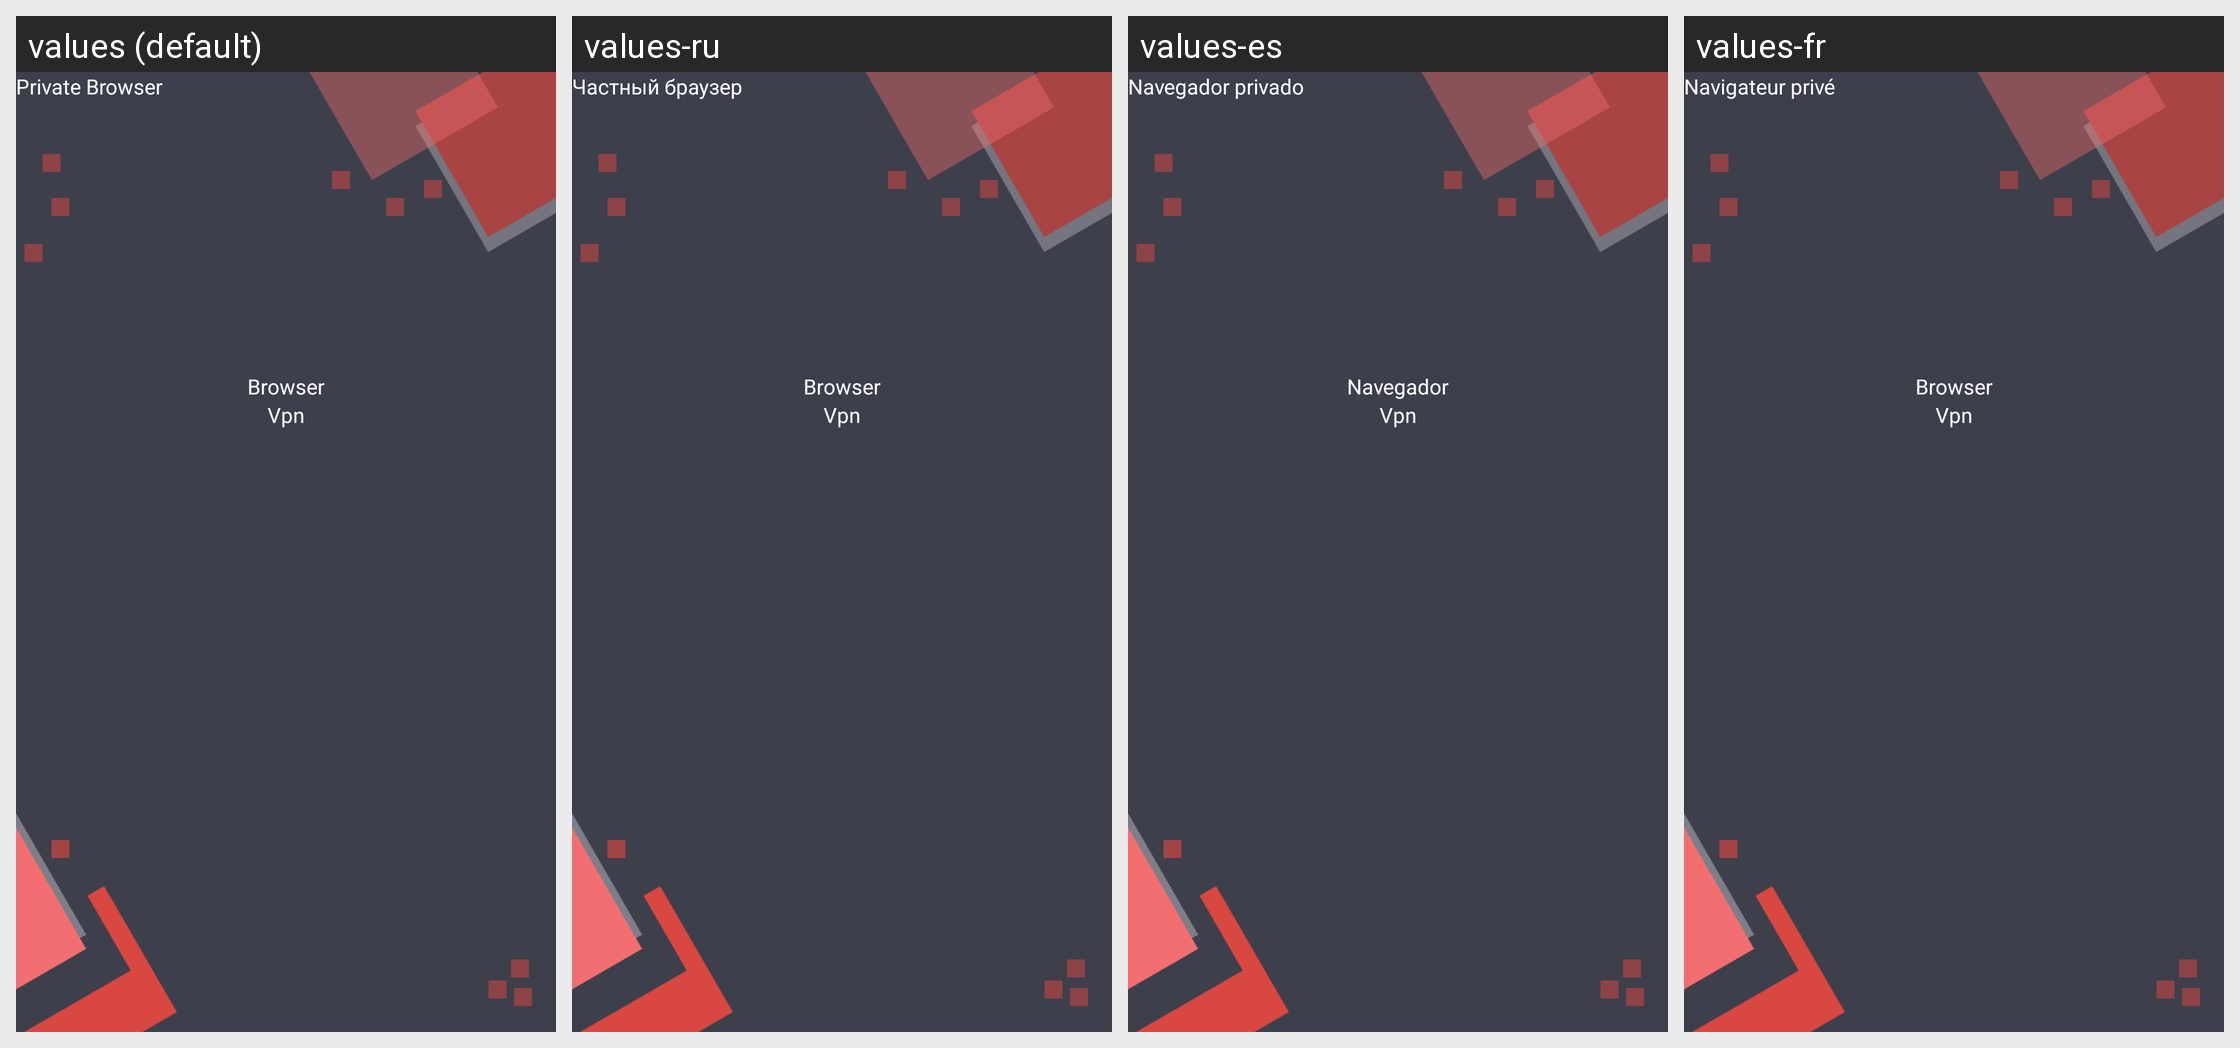

This grid shows one Android layout under several languages. Give, for every string resource on the screen, its name, the default text and each shown locale's text.
Android screen res/layout/activity_start.xml rendered under 4 locales, left to right: values (default), values-ru, values-es, values-fr. Device: Nexus 5 (rendered at 1080×1920; each locale shown at half size, 540×960, under a caption strip naming it); theme AppTheme.
Strings drawn on this screen, with the default value and each locale's value (text and hints the layout hard-codes, and strings that could not be matched under every locale, appear in the picture but are not listed):

private_browser
  values: Private Browser
  values-ru: Частный браузер
  values-es: Navegador privado
  values-fr: Navigateur privé

browser
  values: Browser
  values-ru: Browser
  values-es: Navegador
  values-fr: Browser

vpn
  values: Vpn
  values-ru: Vpn
  values-es: Vpn
  values-fr: Vpn
